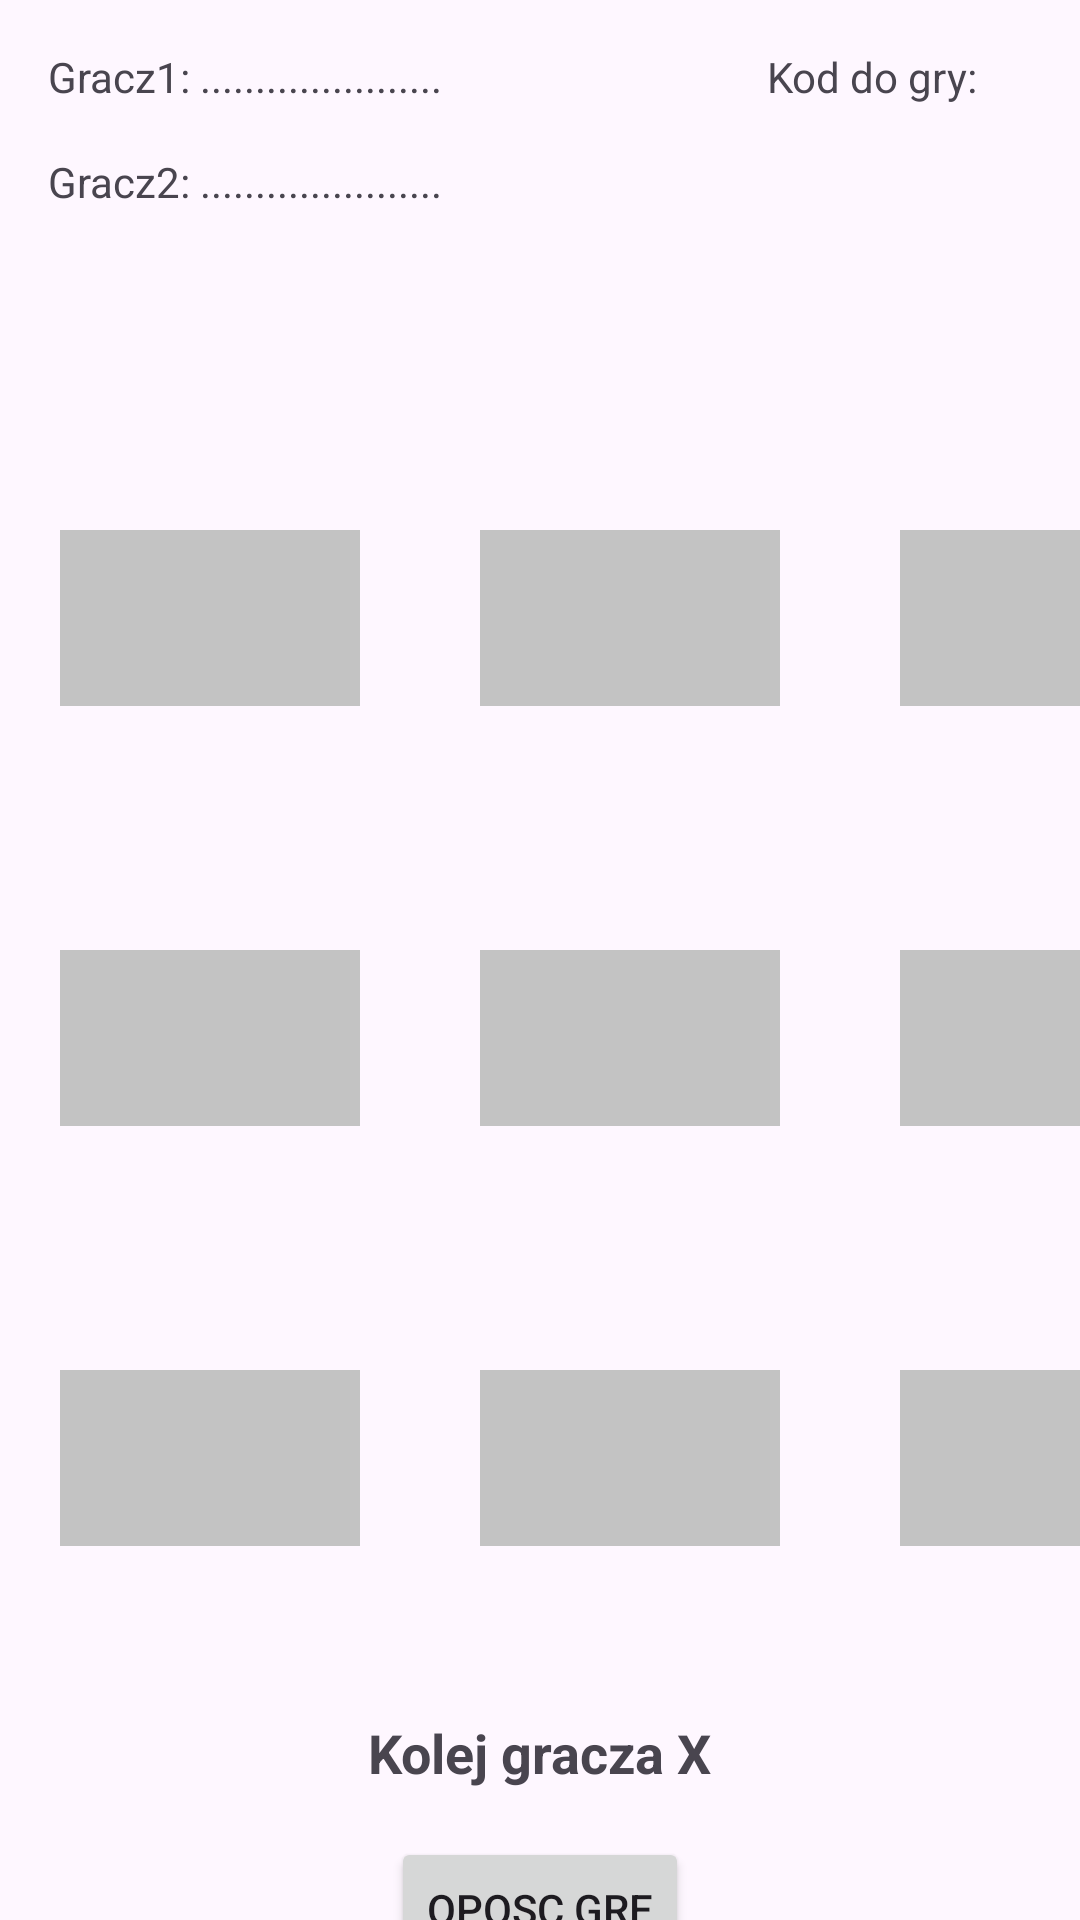

This screen was rendered from an Android layout file. Write that file and the resources it references.
<!-- AndroidManifest.xml: application theme Theme.WykladProjekt -->
<!-- res/layout/activity_gra.xml -->
<?xml version="1.0" encoding="utf-8"?>
<androidx.constraintlayout.widget.ConstraintLayout xmlns:android="http://schemas.android.com/apk/res/android"
    xmlns:app="http://schemas.android.com/apk/res-auto"
    xmlns:tools="http://schemas.android.com/tools"
    android:id="@+id/main"
    android:layout_width="match_parent"
    android:layout_height="match_parent"
    tools:context=".Gra">

    <TextView
        android:id="@+id/kodwyswietlacz"
        android:layout_width="wrap_content"
        android:layout_height="wrap_content"
        android:layout_marginStart="88dp"
        android:layout_marginTop="16dp"
        android:text=""
        android:textSize="32dp"
        app:layout_constraintStart_toEndOf="@+id/gracz2textView"
        app:layout_constraintTop_toBottomOf="@+id/textView2" />

    <GridLayout
        android:id="@+id/gameBoard"
        android:layout_width="match_parent"
        android:layout_height="wrap_content"
        android:layout_marginTop="136dp"
        android:columnCount="3"
        android:rowCount="3"
        app:layout_constraintEnd_toEndOf="parent"
        app:layout_constraintHorizontal_bias="0.0"
        app:layout_constraintStart_toStartOf="parent"
        app:layout_constraintTop_toTopOf="parent">

        <ImageView
            android:id="@+id/imageView1"
            android:layout_width="100dp"
            android:layout_height="100dp"
            android:layout_margin="20dp"
            android:background="?attr/selectableItemBackground"
            android:src="@drawable/szaretlo" />

        <ImageView
            android:id="@+id/imageView2"
            android:layout_width="100dp"
            android:layout_height="100dp"
            android:layout_margin="20dp"
            android:background="?attr/selectableItemBackground"
            android:src="@drawable/szaretlo" />

        <ImageView
            android:id="@+id/imageView3"
            android:layout_width="100dp"
            android:layout_height="100dp"
            android:layout_margin="20dp"
            android:background="?attr/selectableItemBackground"
            android:src="@drawable/szaretlo" />

        <ImageView
            android:id="@+id/imageView4"
            android:layout_width="100dp"
            android:layout_height="100dp"
            android:layout_margin="20dp"
            android:background="?attr/selectableItemBackground"
            android:src="@drawable/szaretlo" />

        <ImageView
            android:id="@+id/imageView5"
            android:layout_width="100dp"
            android:layout_height="100dp"
            android:layout_margin="20dp"
            android:background="?attr/selectableItemBackground"
            android:src="@drawable/szaretlo" />

        <ImageView
            android:id="@+id/imageView6"
            android:layout_width="100dp"
            android:layout_height="100dp"
            android:layout_margin="20dp"
            android:background="?attr/selectableItemBackground"
            android:src="@drawable/szaretlo" />

        <ImageView
            android:id="@+id/imageView7"
            android:layout_width="100dp"
            android:layout_height="100dp"
            android:layout_margin="20dp"
            android:background="?attr/selectableItemBackground"
            android:src="@drawable/szaretlo" />

        <ImageView
            android:id="@+id/imageView8"
            android:layout_width="100dp"
            android:layout_height="100dp"
            android:layout_margin="20dp"
            android:background="?attr/selectableItemBackground"
            android:src="@drawable/szaretlo" />

        <ImageView
            android:id="@+id/imageView9"
            android:layout_width="100dp"
            android:layout_height="100dp"
            android:layout_margin="20dp"
            android:background="?attr/selectableItemBackground"
            android:src="@drawable/szaretlo" />

    </GridLayout>

    <TextView
        android:id="@+id/playerTurnText"
        android:layout_width="wrap_content"
        android:layout_height="wrap_content"
        android:layout_marginTop="16dp"
        android:text="Kolej gracza X"
        android:textSize="18sp"
        android:textStyle="bold"
        app:layout_constraintEnd_toEndOf="parent"
        app:layout_constraintStart_toStartOf="parent"
        app:layout_constraintTop_toBottomOf="@+id/gameBoard"/>

    <Button
        android:id="@+id/wyjdzbtn"
        android:layout_width="wrap_content"
        android:layout_height="wrap_content"
        android:layout_marginTop="16dp"
        android:text="Oposc gre"
        app:layout_constraintEnd_toEndOf="parent"
        app:layout_constraintStart_toStartOf="parent"
        app:layout_constraintTop_toBottomOf="@+id/playerTurnText"/>

    <TextView
        android:id="@+id/gracz1textView"
        android:layout_width="wrap_content"
        android:layout_height="wrap_content"
        android:layout_marginStart="16dp"
        android:layout_marginTop="16dp"
        android:text="Gracz1: ......................"
        app:layout_constraintStart_toStartOf="parent"
        app:layout_constraintTop_toTopOf="parent" />

    <TextView
        android:id="@+id/gracz2textView"
        android:layout_width="wrap_content"
        android:layout_height="wrap_content"
        android:layout_marginStart="16dp"
        android:layout_marginTop="16dp"
        android:text="Gracz2: ......................"
        app:layout_constraintStart_toStartOf="parent"
        app:layout_constraintTop_toBottomOf="@+id/gracz1textView" />

    <TextView
        android:id="@+id/textView2"
        android:layout_width="wrap_content"
        android:layout_height="wrap_content"
        android:layout_marginStart="108dp"
        android:layout_marginTop="16dp"
        android:text="Kod do gry:"
        app:layout_constraintStart_toEndOf="@+id/gracz1textView"
        app:layout_constraintTop_toTopOf="parent" />

    <TextView
        android:id="@+id/MessageEnd"
        android:layout_width="410dp"
        android:layout_height="200dp"
        android:visibility="invisible"
        android:textSize="96dp"
        android:text="Wygrałeś"
        app:layout_constraintStart_toStartOf="parent"
        app:layout_constraintTop_toTopOf="@+id/gameBoard" />

</androidx.constraintlayout.widget.ConstraintLayout>
<!-- resources referenced by this layout -->
<resources>
  <!-- drawable szaretlo: png bitmap (drawable, 329 bytes) -->
  <style name="Theme.WykladProjekt" parent="Base.Theme.WykladProjekt" />
  <style name="Base.Theme.WykladProjekt" parent="Theme.Material3.DayNight.NoActionBar">
          
          
      </style>
</resources>
